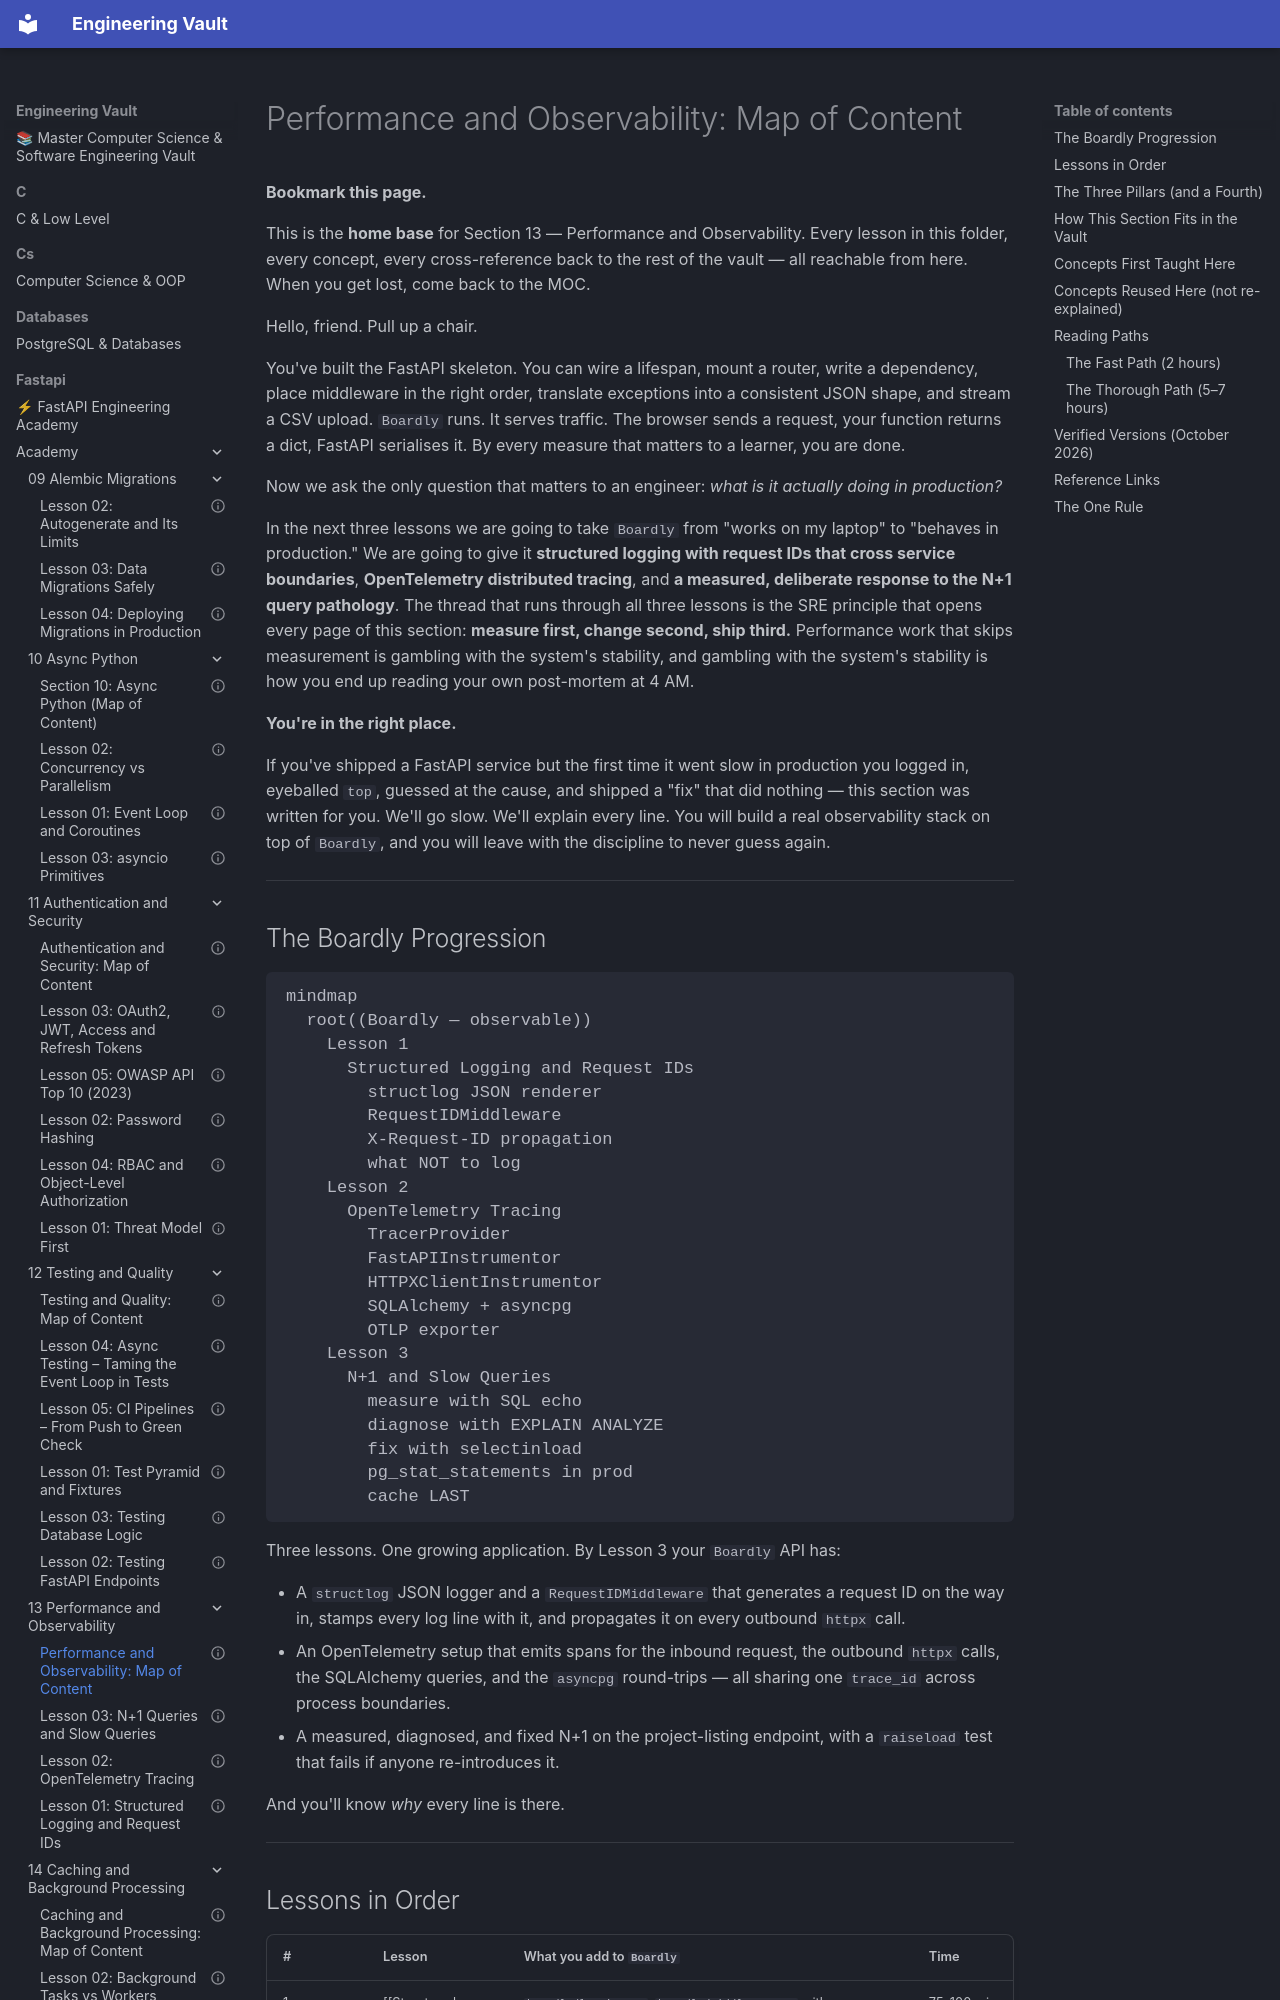

repository: Saff9/engineering-vault · page: fastapi/academy/13-Performance-and-Observability/00-Observability-MOC/index.html · generator: mkdocs

---
title: "Performance and Observability: Map of Content"
aliases:
 - Observability MOC
 - Performance MOC
 - 13-Performance-and-Observability
tags:
 - moc
 - observability
 - performance
 - opentelemetry
 - structlog
 - index
course_level: intermediate
status: complete
related:
 - "[[00-Start-Here/Concept-Registry]]"
 - "[[00-Start-Here/Curriculum-Index]]"
 - "[[03-FastAPI-Core/Middleware-and-Request-Order]]"
 - "[[07-SQLAlchemy/04-Relationships-and-Loading-Strategies]]"
 - "[[14-Caching-and-Background-Processing/00-Caching-MOC]]"
 - "[[15-External-Integrations/00-Integrations-MOC]]"
---

# Performance and Observability: Map of Content

**Bookmark this page.**

This is the **home base** for Section 13 — Performance and Observability. Every lesson in this folder, every concept, every cross-reference back to the rest of the vault — all reachable from here. When you get lost, come back to the MOC.


Hello, friend. Pull up a chair.

You've built the FastAPI skeleton. You can wire a lifespan, mount a router, write a dependency, place middleware in the right order, translate exceptions into a consistent JSON shape, and stream a CSV upload. `Boardly` runs. It serves traffic. The browser sends a request, your function returns a dict, FastAPI serialises it. By every measure that matters to a learner, you are done.

Now we ask the only question that matters to an engineer: *what is it actually doing in production?*

In the next three lessons we are going to take `Boardly` from "works on my laptop" to "behaves in production." We are going to give it **structured logging with request IDs that cross service boundaries**, **OpenTelemetry distributed tracing**, and **a measured, deliberate response to the N+1 query pathology**. The thread that runs through all three lessons is the SRE principle that opens every page of this section: **measure first, change second, ship third.** Performance work that skips measurement is gambling with the system's stability, and gambling with the system's stability is how you end up reading your own post-mortem at 4 AM.

**You're in the right place.**

If you've shipped a FastAPI service but the first time it went slow in production you logged in, eyeballed `top`, guessed at the cause, and shipped a "fix" that did nothing — this section was written for you. We'll go slow. We'll explain every line. You will build a real observability stack on top of `Boardly`, and you will leave with the discipline to never guess again.


---
